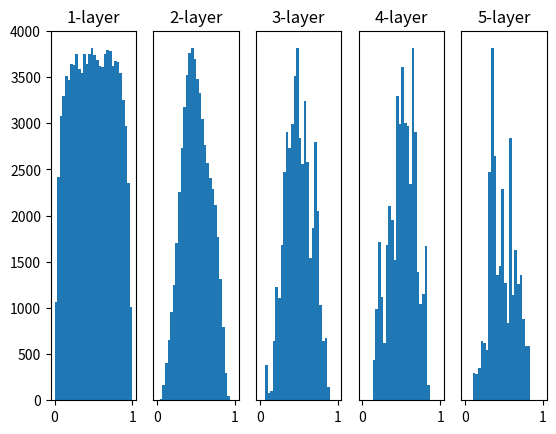

Python code for this plot:
# coding: utf-8
import numpy as np
import matplotlib.pyplot as plt


def sigmoid(x):
    return 1 / (1 + np.exp(-x))


def ReLU(x):
    return np.maximum(0, x)


def tanh(x):
    return np.tanh(x)


input_data = np.random.randn(1000, 100)  # 1000개의 데이터
node_num = 100  # 각 은닉층의 노드(뉴런) 수
hidden_layer_size = 5  # 은닉층이 5개
activations = {}  # 이곳에 활성화 결과를 저장

x = input_data

for i in range(hidden_layer_size):
    if i != 0:
        x = activations[i-1]

    # 초깃값을 다양하게 바꿔가며 실험해보자！
    # w = np.random.randn(node_num, node_num) * 1
    # w = np.random.randn(node_num, node_num) * 0.01
    # w = np.random.randn(node_num, node_num) * np.sqrt(1.0 / node_num)
    w = np.random.randn(node_num, node_num) * np.sqrt(2.0 / node_num)

    a = np.dot(x, w)

    # 활성화 함수도 바꿔가며 실험해보자！
    z = sigmoid(a)
    # z = ReLU(a)
    # z = tanh(a)

    activations[i] = z

# 히스토그램 그리기
for i, a in activations.items():
    plt.subplot(1, len(activations), i+1)
    plt.title(str(i+1) + "-layer")
    if i != 0:
        plt.yticks([], [])
    # plt.xlim(0.1, 1)
    # plt.ylim(0, 7000)
    plt.hist(a.flatten(), 30, range=(0, 1))

plt.show()
